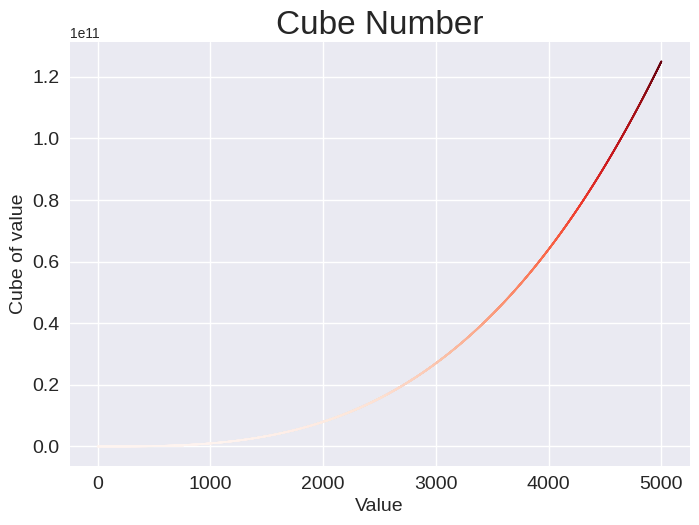

The script that saved this image:
import matplotlib.pyplot as plt

x_values = range(1, 5001)
y_values = [x**3 for x in x_values]

plt.style.use('seaborn-v0_8')
fig, ax = plt.subplots()
ax.scatter(x_values, y_values, c=y_values, cmap=plt.cm.Reds, s=1)

# 设置题图并给坐标轴加上标签
ax.set_title("Cube Number", fontsize=24)
ax.set_xlabel("Value", fontsize=14)
ax.set_ylabel("Cube of value", fontsize=14)

# 设置刻度标记的样式
ax.tick_params(labelsize=14)

# 设置坐标轴的取值范围
ax.ticklabel_format(style="sci")

plt.show()